Image classification data set "Images" (evelinanaumovich/computer_vision_project3 on GitHub). Class labels (2): fire, no fire.

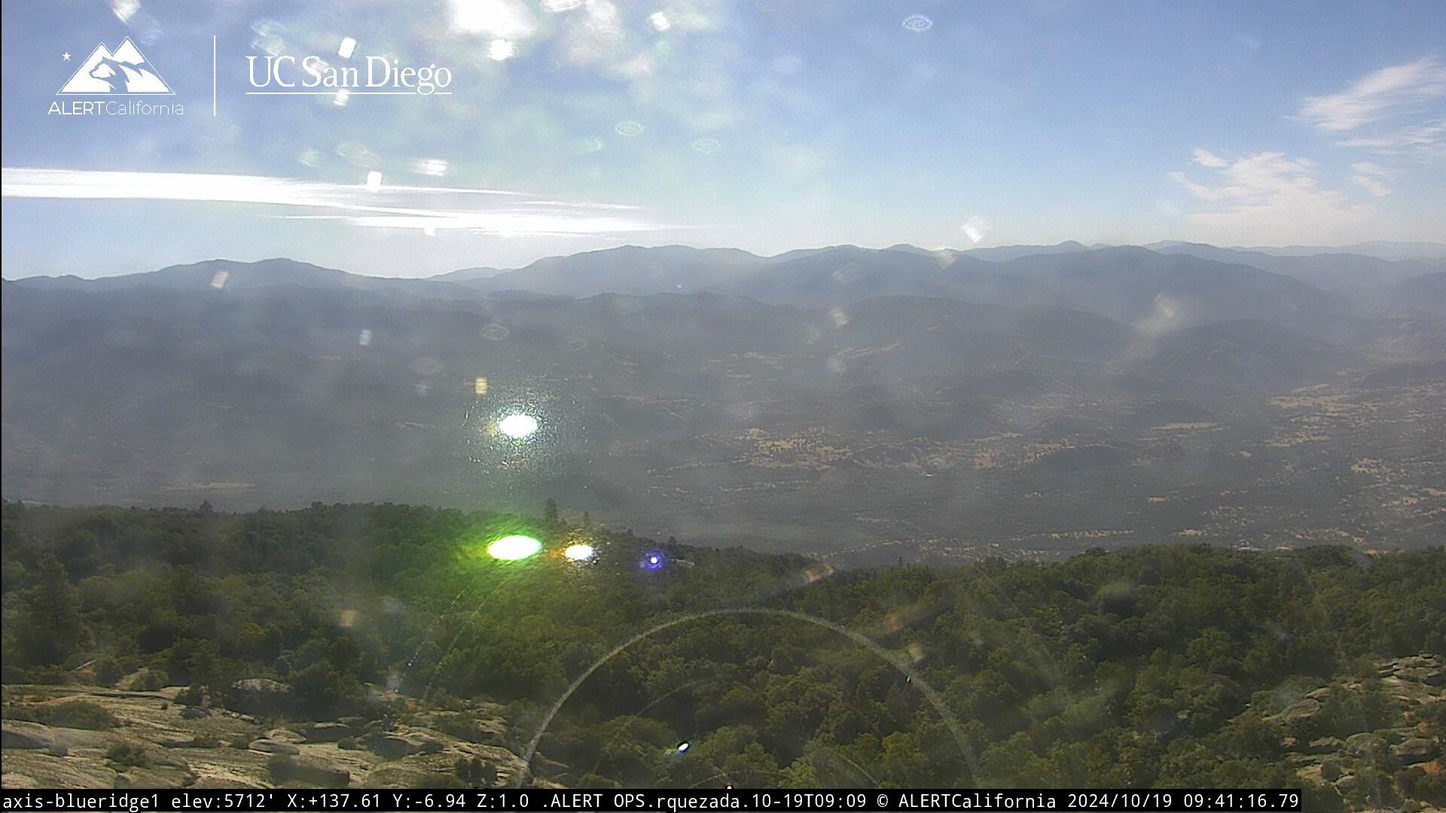
Label: no fire

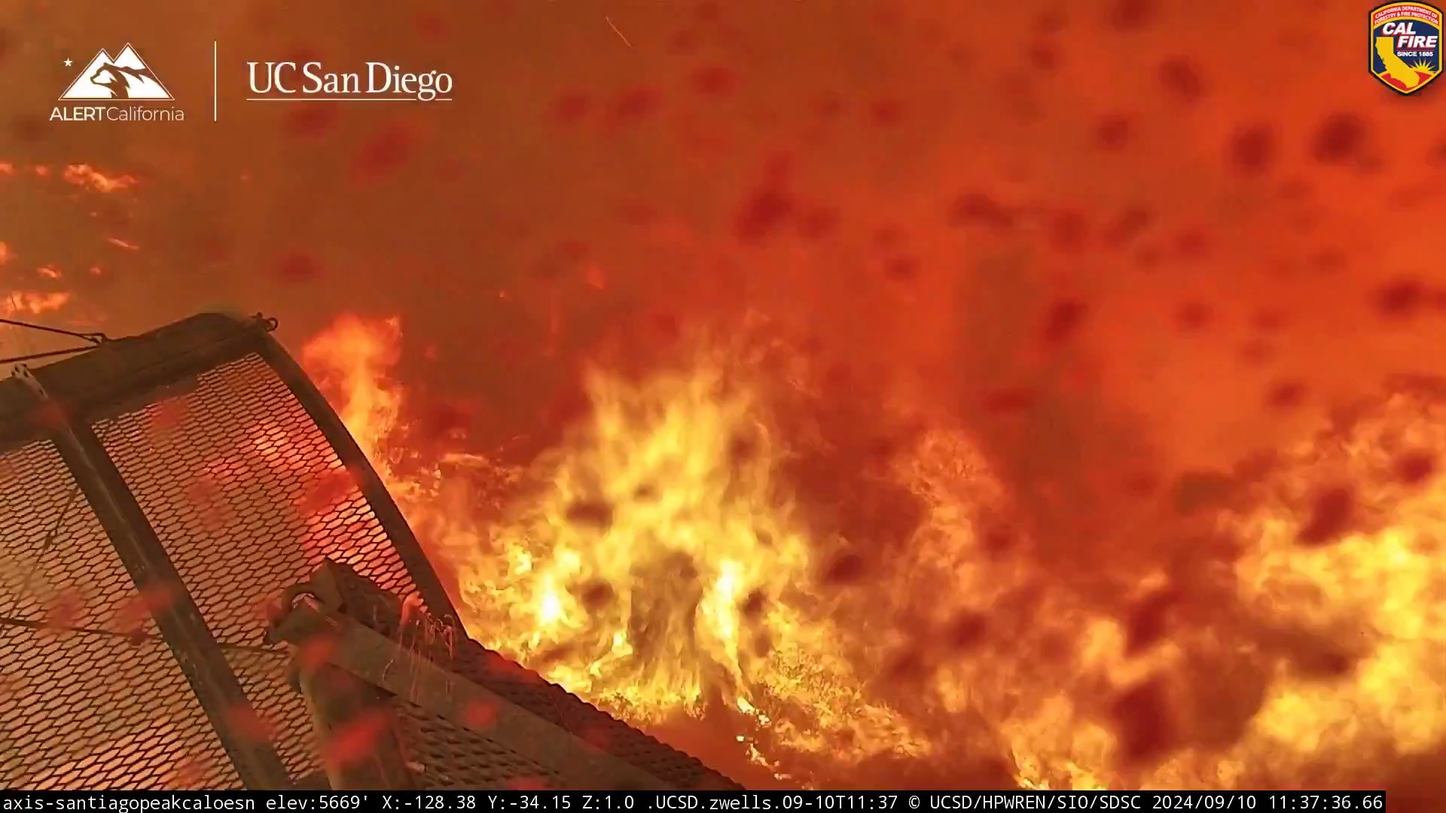
Label: fire

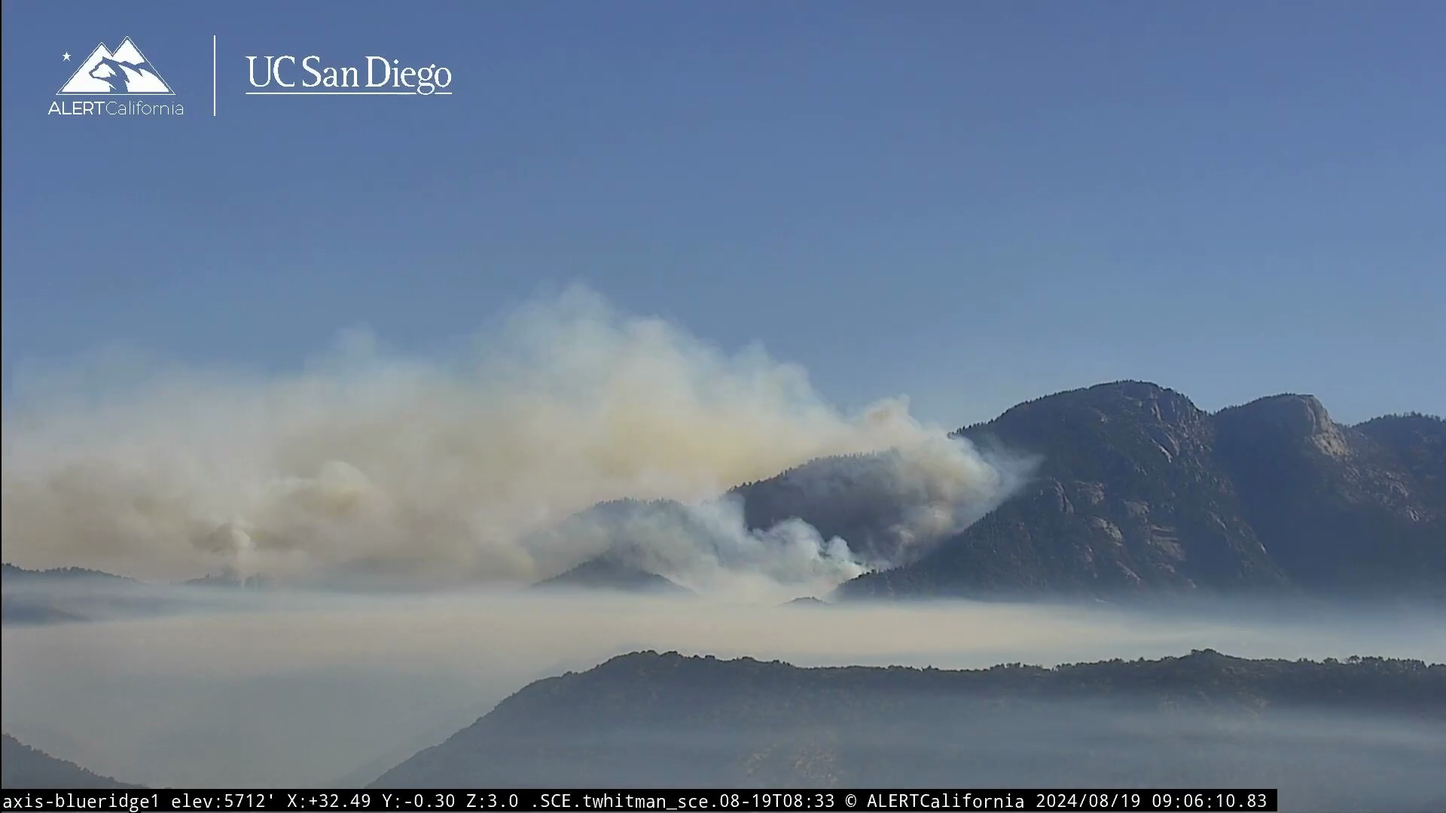
Label: fire

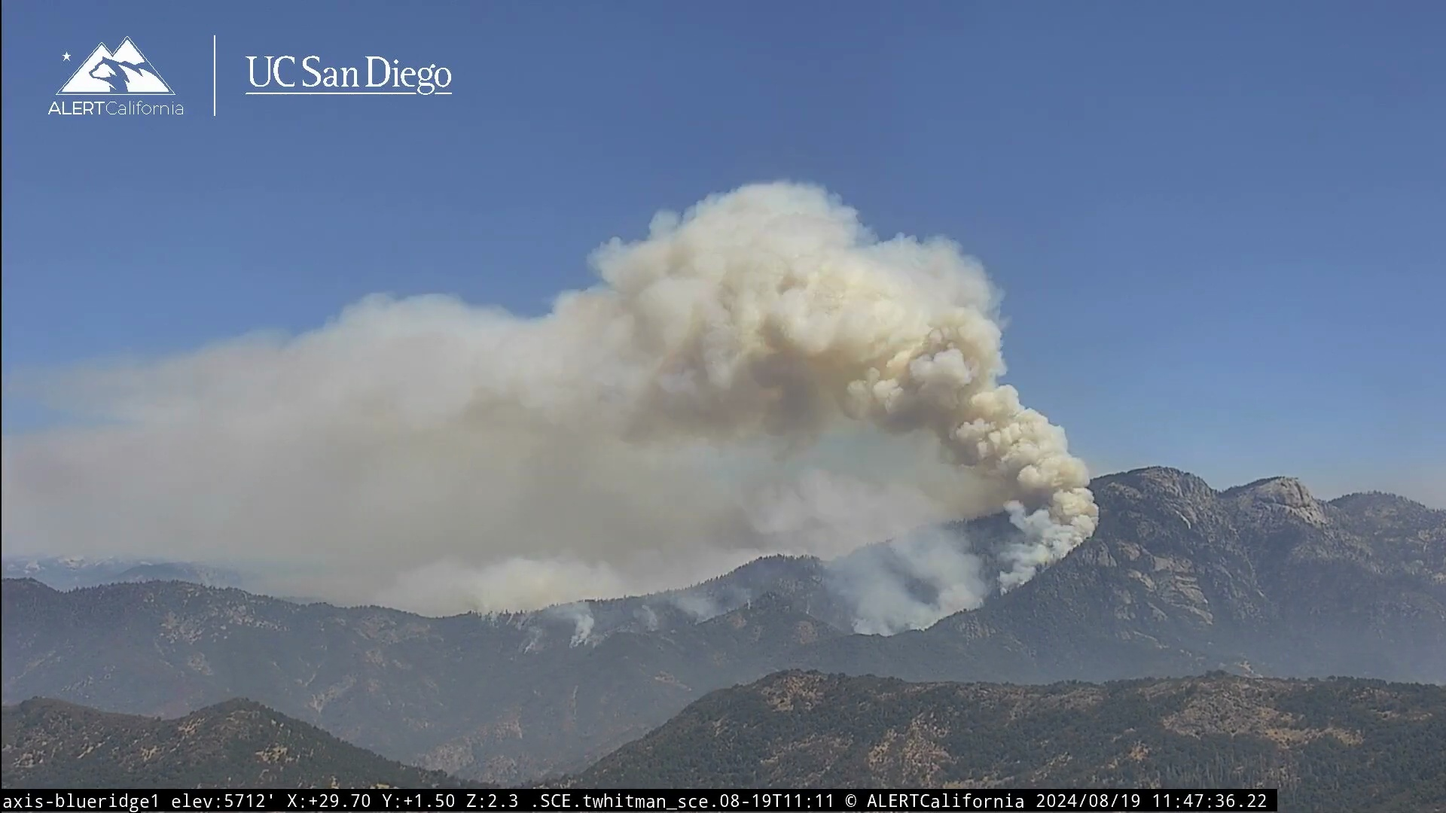
Label: fire

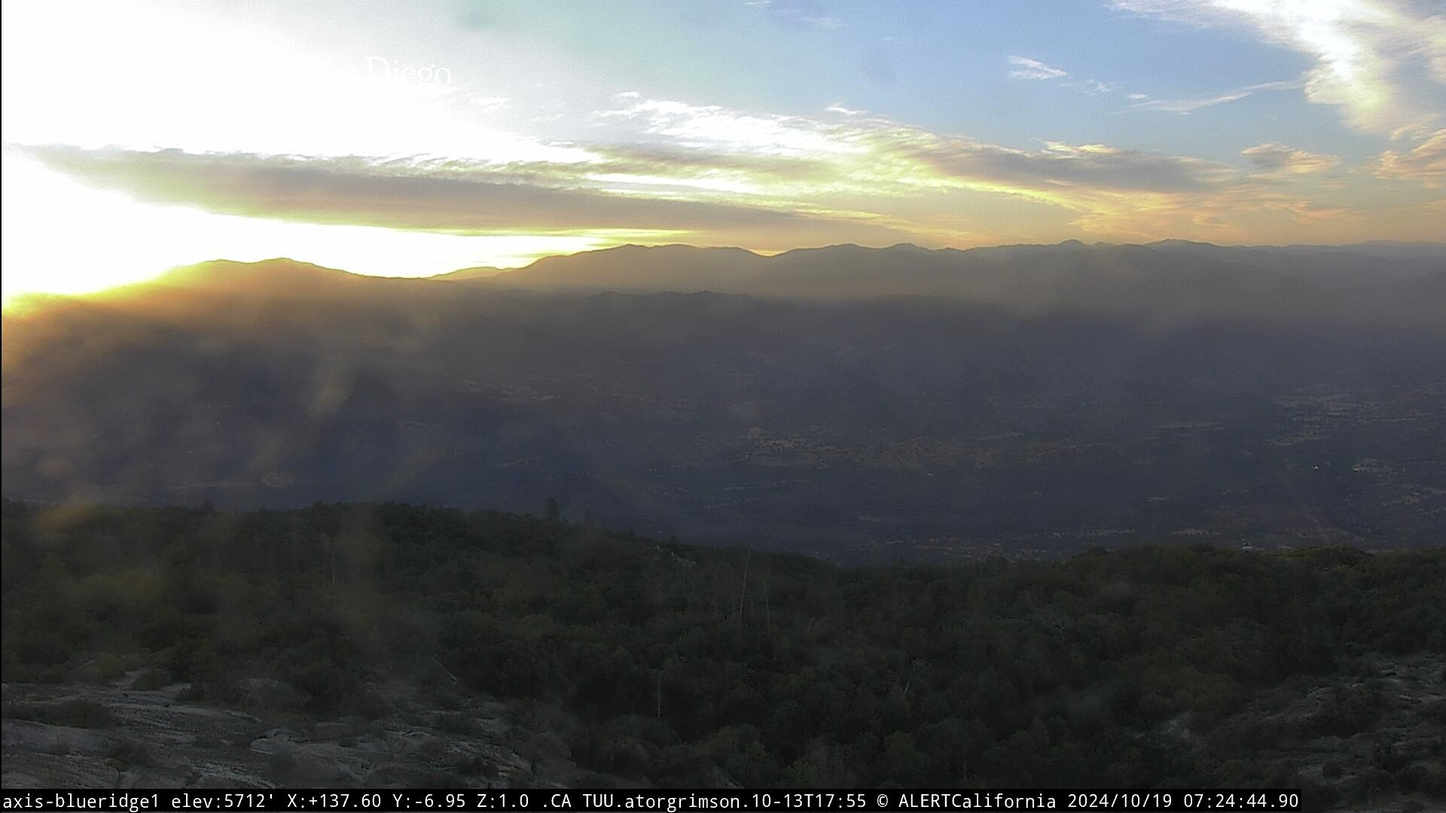
Label: no fire

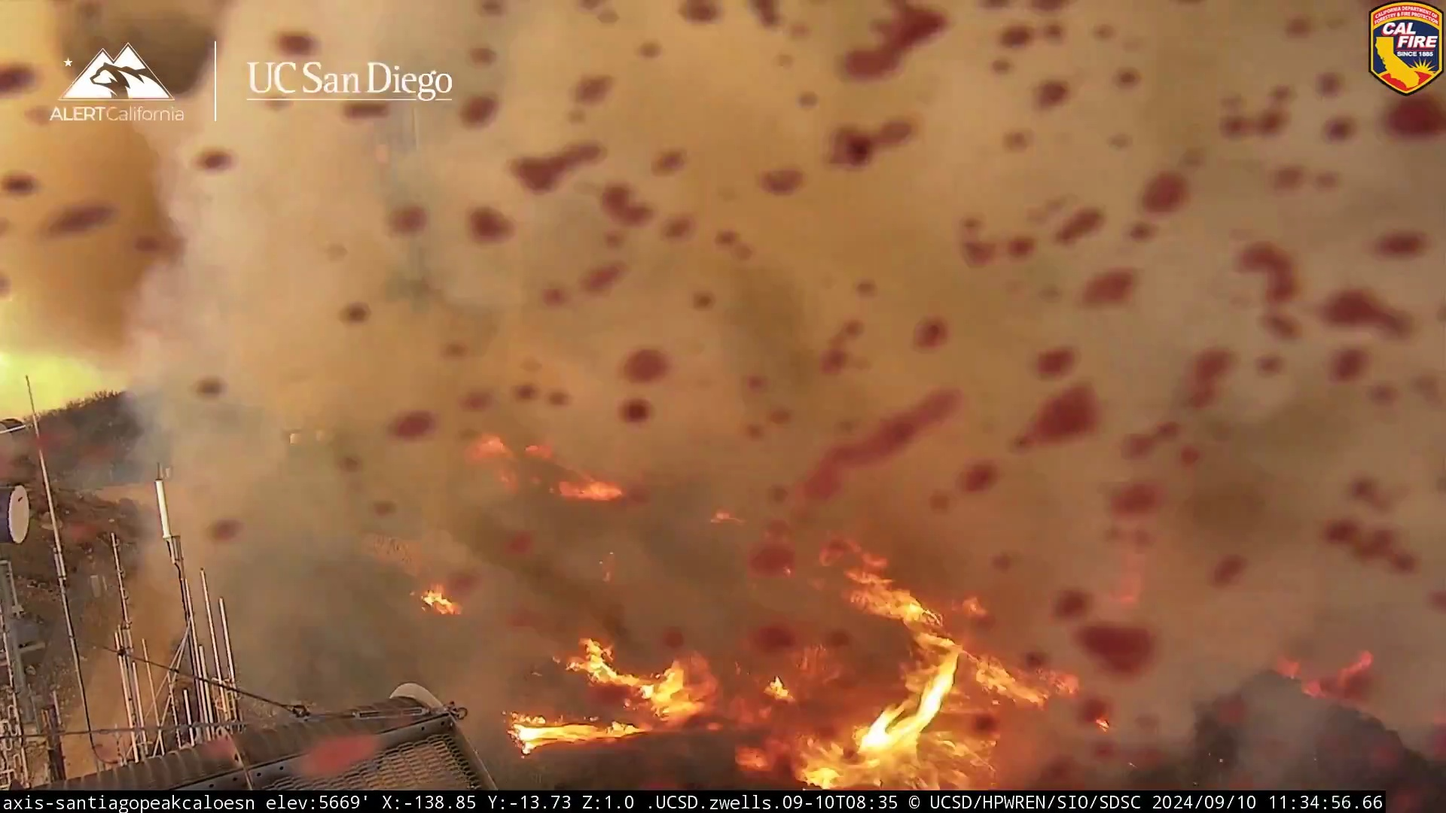
Label: fire
